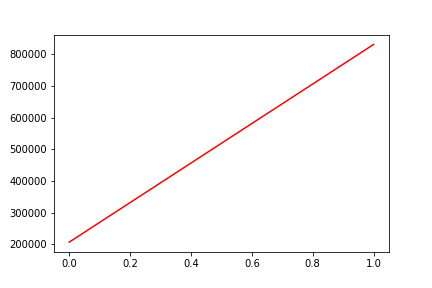

The table this chart was drawn from, first rows:
, date, assets
0, 0, 206988
1, 20190531, 831213
